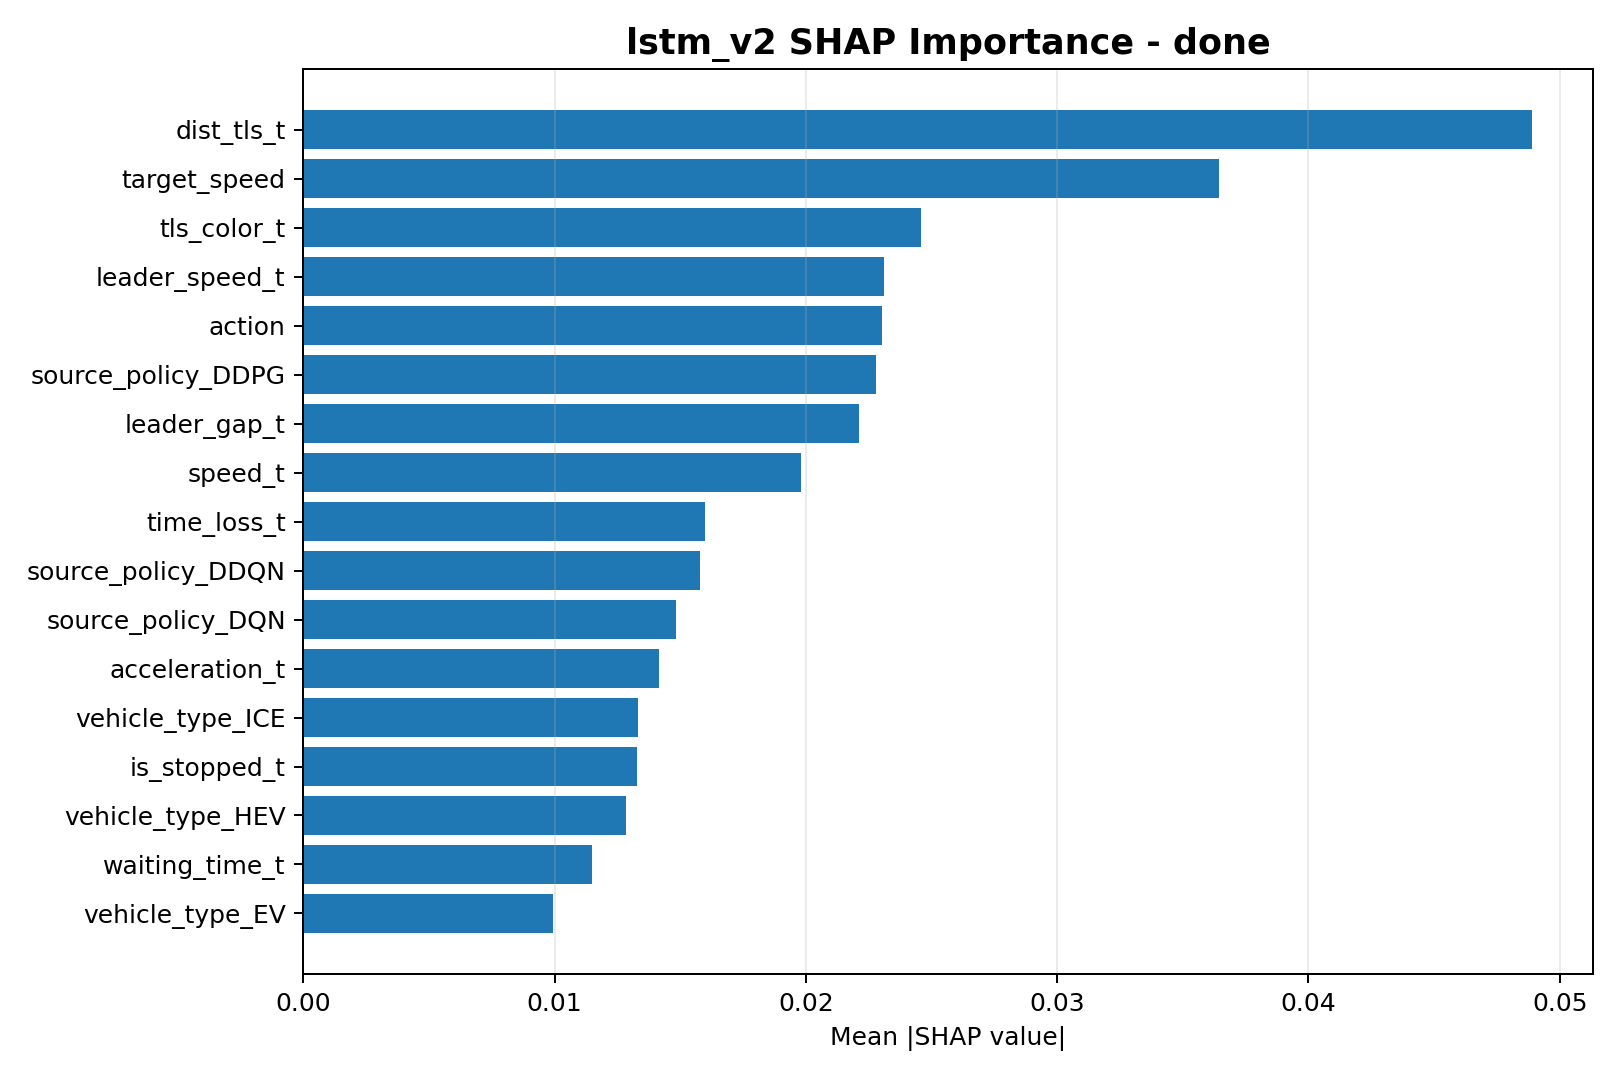

Data behind this chart, as committed beside it:
feature, mean_abs_shap
dist_tls_t, 0.04888
target_speed, 0.03643
tls_color_t, 0.02458
leader_speed_t, 0.02311
action, 0.02304
source_policy_DDPG, 0.02281
leader_gap_t, 0.02211
speed_t, 0.01979
time_loss_t, 0.01601
source_policy_DDQN, 0.01578
source_policy_DQN, 0.01485
acceleration_t, 0.01414
vehicle_type_ICE, 0.01331
is_stopped_t, 0.01327
vehicle_type_HEV, 0.01284
waiting_time_t, 0.0115
vehicle_type_EV, 0.009944
